Photos from the image-classification dataset "SinusData" in the GitHub repository RabeiAultra/SDCML. Its 2 classes are: healthy, unhealthy.

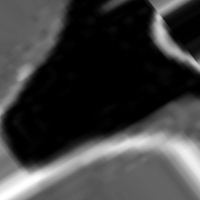
Label: healthy

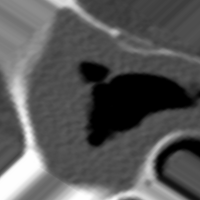
Label: unhealthy

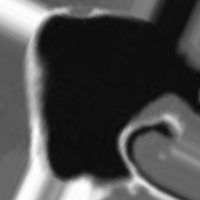
Label: healthy

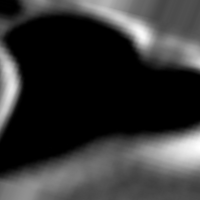
Label: healthy

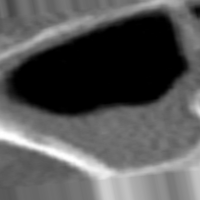
Label: unhealthy

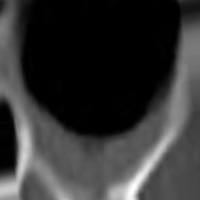
Label: unhealthy
